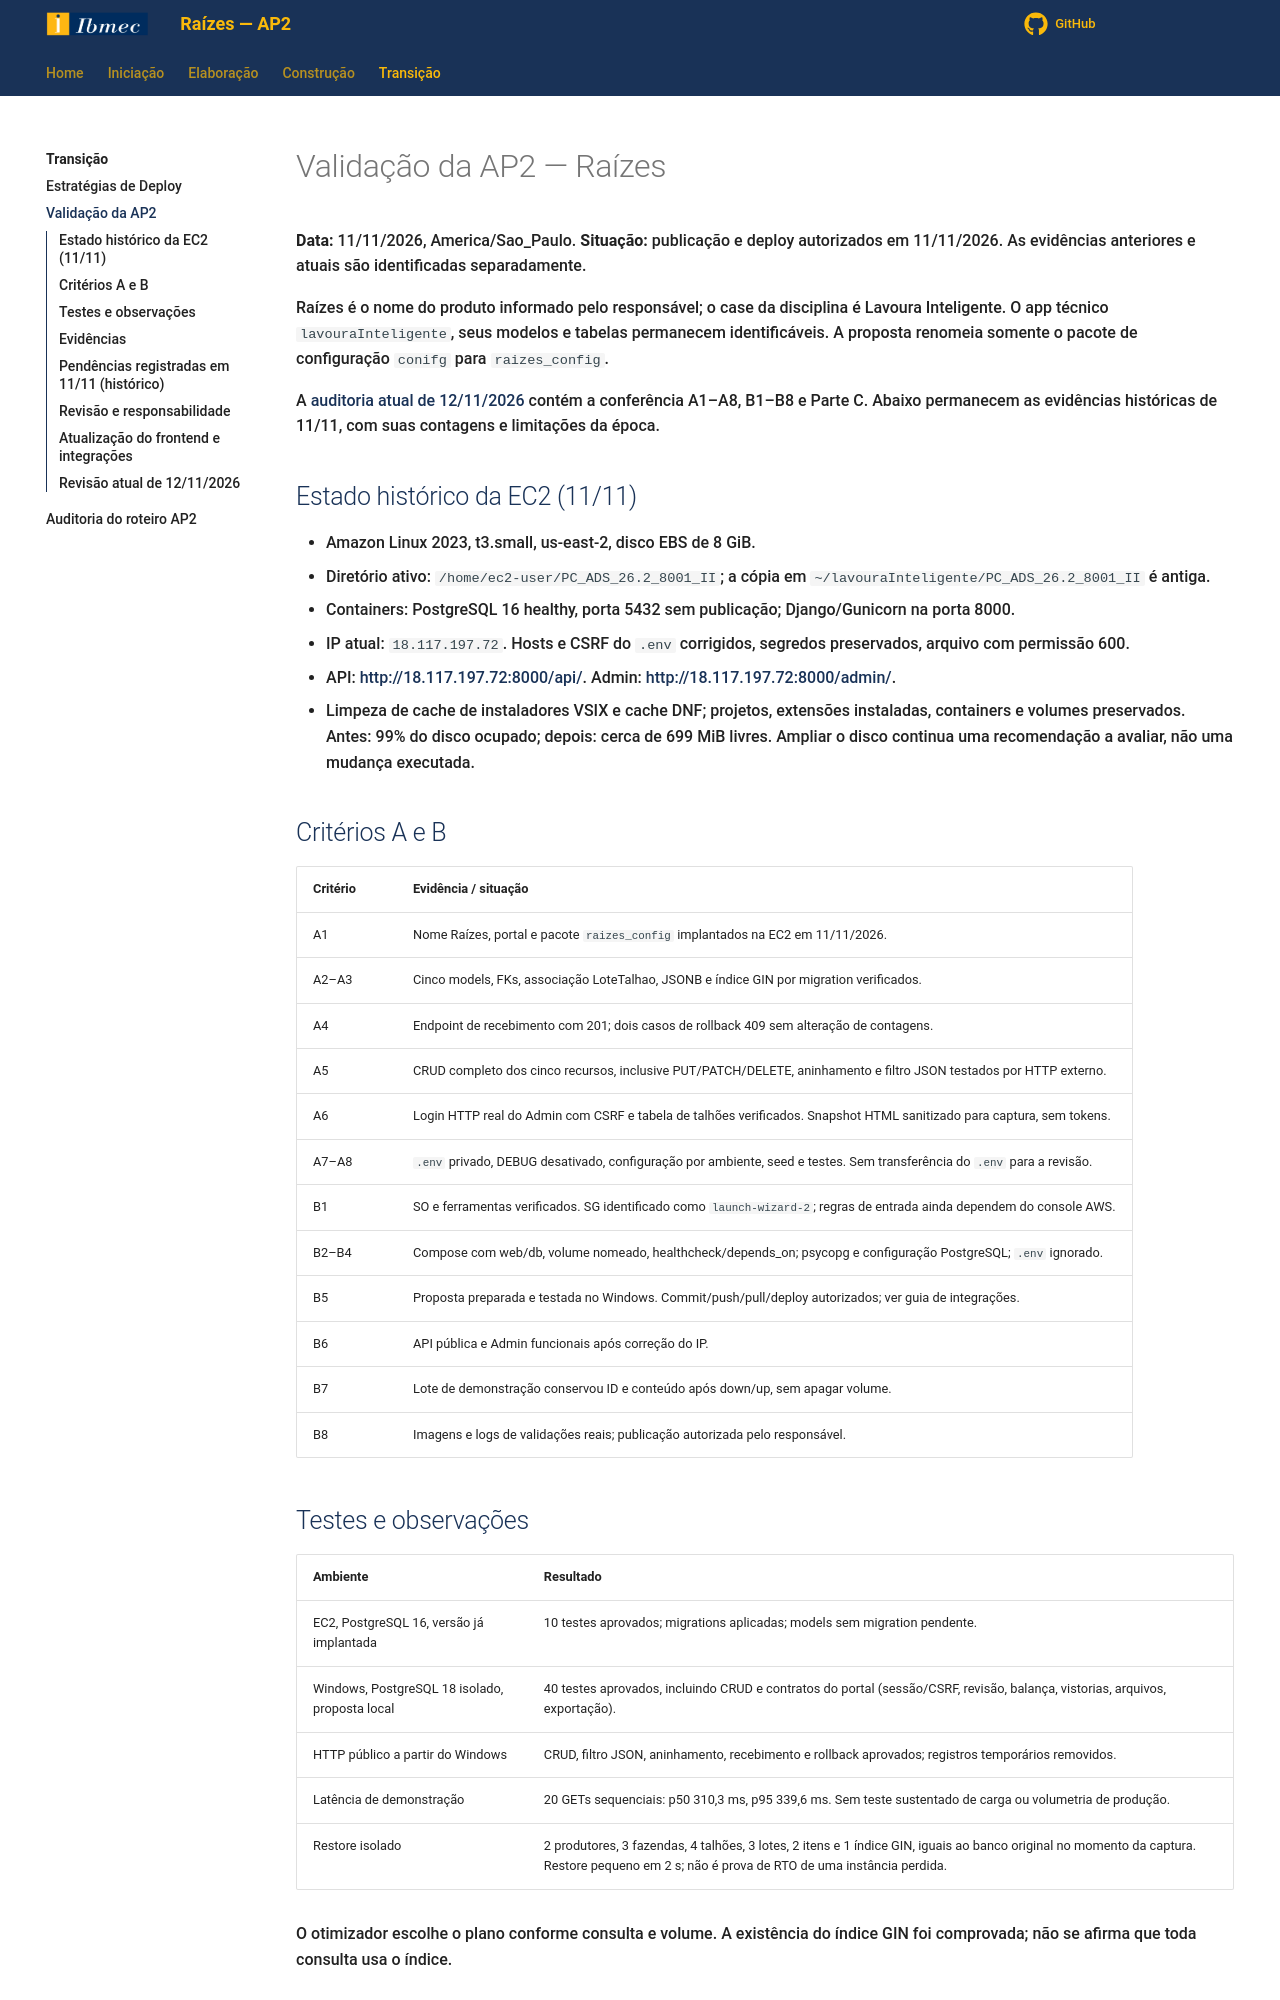

repository: Projetos-de-Extensao/PC_ADS_26.2_8001_II · page: Transicao/validacao_ap2/index.html · generator: mkdocs

# Validação da AP2 — Raízes

**Data:** 11/11/2026, America/Sao_Paulo. **Situação:** publicação e deploy autorizados em 11/11/2026. As evidências anteriores e atuais são identificadas separadamente.

Raízes é o nome do produto informado pelo responsável; o case da disciplina é Lavoura Inteligente. O app técnico `lavouraInteligente`, seus modelos e tabelas permanecem identificáveis. A proposta renomeia somente o pacote de configuração `conifg` para `raizes_config`.

A [auditoria atual de 12/11/2026](auditoria_roteiro_ap2.md) contém a conferência A1–A8, B1–B8 e Parte C. Abaixo permanecem as evidências históricas de 11/11, com suas contagens e limitações da época.

## Estado histórico da EC2 (11/11)

- Amazon Linux 2023, t3.small, us-east-2, disco EBS de 8 GiB.
- Diretório ativo: `/home/ec2-user/PC_ADS_26.2_8001_II`; a cópia em `~/lavouraInteligente/PC_ADS_26.2_8001_II` é antiga.
- Containers: PostgreSQL 16 healthy, porta 5432 sem publicação; Django/Gunicorn na porta 8000.
- IP atual: `18.117.197.72`. Hosts e CSRF do `.env` corrigidos, segredos preservados, arquivo com permissão 600.
- API: <http://18.117.197.72:8000/api/>. Admin: <http://18.117.197.72:8000/admin/>.
- Limpeza de cache de instaladores VSIX e cache DNF; projetos, extensões instaladas, containers e volumes preservados. Antes: 99% do disco ocupado; depois: cerca de 699 MiB livres. Ampliar o disco continua uma recomendação a avaliar, não uma mudança executada.
